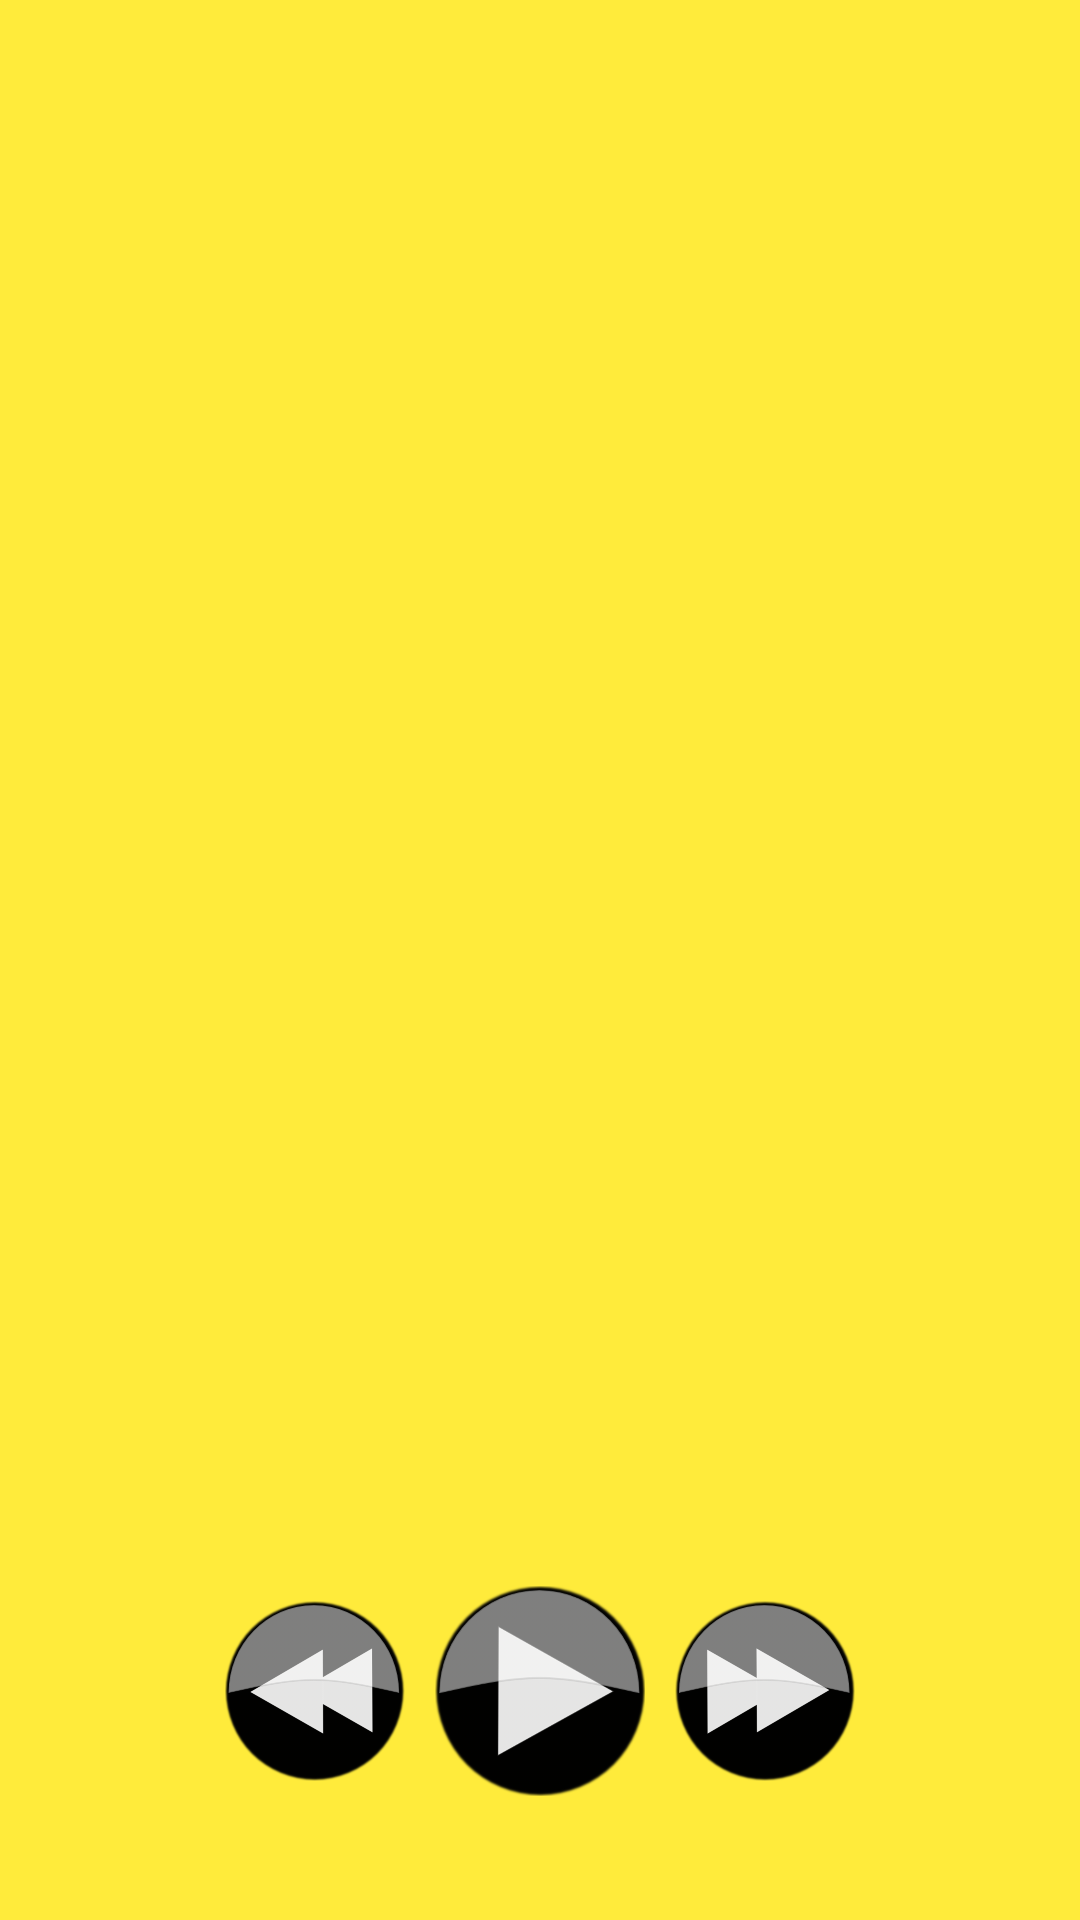

Write the Android layout XML for this screen, with the resource values it uses.
<!-- AndroidManifest.xml: application theme AppTheme -->
<!-- res/layout/activity_currently_playing.xml -->
<?xml version="1.0" encoding="utf-8"?>
<LinearLayout xmlns:android="http://schemas.android.com/apk/res/android"
    xmlns:tools="http://schemas.android.com/tools"
    android:layout_height="match_parent"
    android:layout_width="match_parent"
    android:orientation="vertical"
    android:background="@color/colorPrimary">

    <ImageView
        android:id="@+id/album_pic"
        android:layout_width="match_parent"
        android:layout_height="0dp"
        android:scaleType="fitCenter"
        android:layout_gravity="center"
        tools:src="@drawable/bt_escm"
        android:layout_above="@+id/play_btns"
        android:layout_weight="3"/>

    <TextView
        style="@style/song"
        android:id="@+id/details_artist"
        tools:text="BT"
        android:textSize="24sp" />

    <TextView
        style="@style/song"
        android:id="@+id/details_song_and_album"
        tools:text="Flaming June (ESCM)"
        android:textSize="20sp" />

    <RelativeLayout
        android:id="@+id/play_btns"
        android:layout_width="match_parent"
        android:layout_height="0dp"
        android:layout_alignParentBottom="true"
        android:layout_weight="1"
        android:layout_marginBottom="5dp"
        android:layout_marginTop="5dp">

        <Button
            android:id="@+id/btn_play"
            android:layout_width="70dp"
            android:layout_height="70dp"
            android:background="@drawable/player_play"
            android:layout_centerInParent="true"
            android:layout_marginLeft="10dp"
            android:layout_marginRight="10dp"/>

        <Button
            style="@style/btn_fwd_bwd"
            android:id="@+id/btn_track_back"
            android:background="@drawable/player_bwd"
            android:layout_toLeftOf="@id/btn_play"/>

        <Button
            style="@style/btn_fwd_bwd"
            android:id="@+id/btn_track_fwd"
            android:background="@drawable/player_fwd"
            android:layout_toRightOf="@id/btn_play"/>

    </RelativeLayout>

</LinearLayout>
<!-- resources referenced by this layout -->
<resources>
  <color name="colorPrimary">#FFEB3B</color>
  <!-- drawable bt_escm: jpg bitmap (drawable, 9169 bytes) -->
  <!-- drawable player_bwd: png bitmap (drawable, 6434 bytes) -->
  <!-- drawable player_fwd: png bitmap (drawable, 6305 bytes) -->
  <!-- drawable player_play: png bitmap (drawable, 6106 bytes) -->
  <style name="btn_fwd_bwd">
          <item name="android:layout_width">60dp</item>
          <item name="android:layout_height">60dp</item>
          <item name="android:layout_centerVertical">true</item>
      </style>
  <style name="song">
          <item name="android:layout_width">match_parent</item>
          <item name="android:layout_height">wrap_content</item>
          <item name="android:singleLine">true</item>
          <item name="android:paddingLeft">16dp</item>
          <item name="android:paddingRight">16dp</item>
          <item name="android:gravity">center</item>
          <item name="android:ellipsize">marquee</item>
          <item name="android:marqueeRepeatLimit">marquee_forever</item>
          <item name="android:scrollHorizontally">true</item>
      </style>
  <style name="AppTheme" parent="Theme.AppCompat.Light.DarkActionBar">
          
          <item name="colorPrimary">@color/colorPrimary</item>
          <item name="colorPrimaryDark">@color/colorPrimaryDark</item>
          <item name="colorAccent">@color/colorAccent</item>
      </style>
  <color name="colorPrimaryDark">#FBC02D</color>
  <color name="colorAccent">#FFAB40</color>
</resources>
